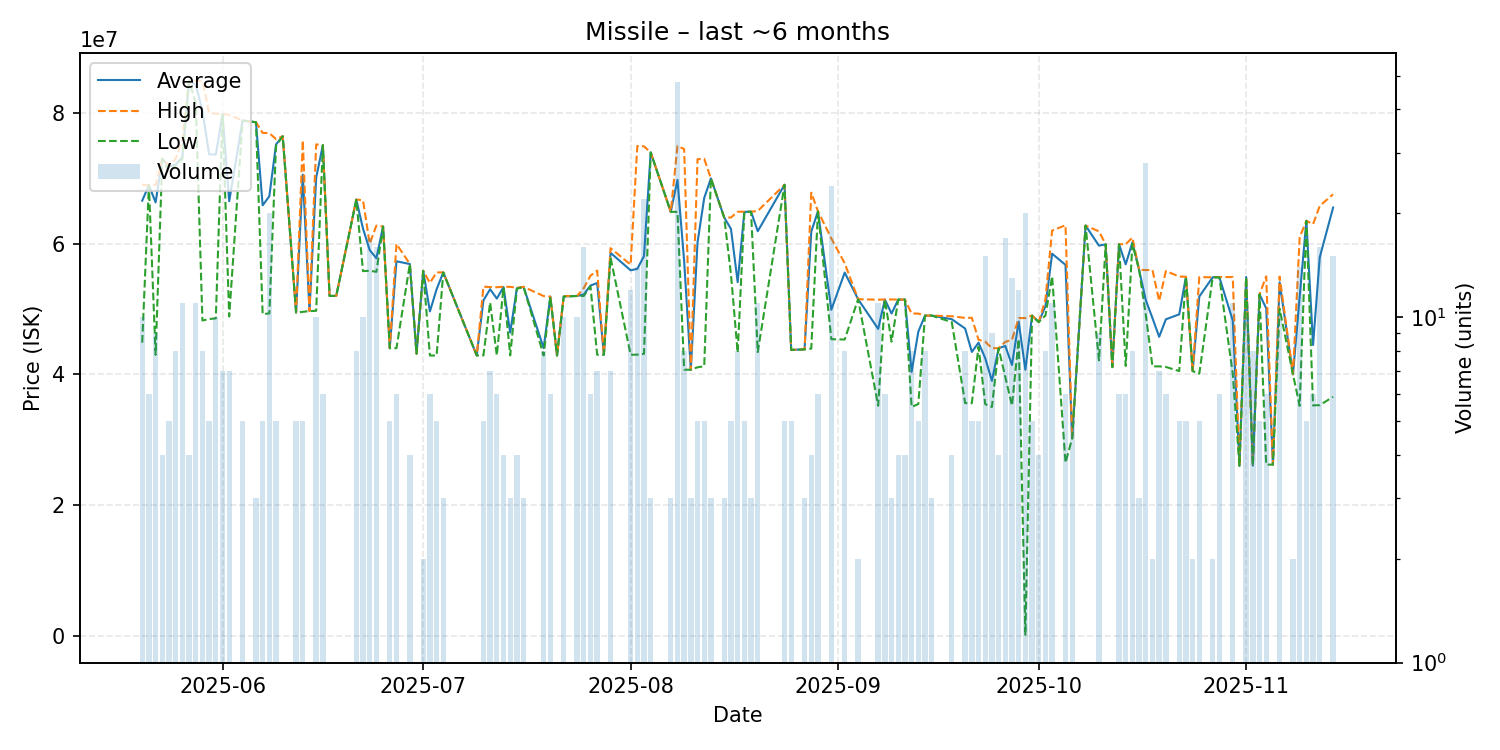

The data file committed next to this chart (first rows):
date, average, highest, lowest, order_count, volume
2025-05-20, 66577000, 69000000, 44850000, 3, 10
2025-05-21, 68946667, 68950000, 68940000, 2, 6
2025-05-22, 66315556, 69000000, 42990000, 8, 9
2025-05-23, 72990000, 72990000, 72990000, 2, 4
2025-05-24, 71792000, 71990000, 71000000, 2, 5
2025-05-25, 72101250, 73000000, 71970000, 4, 8
2025-05-26, 73244545, 75820000, 72980000, 5, 11
2025-05-27, 84940000, 84940000, 84940000, 1, 4
2025-05-28, 84323636, 84940000, 81545000, 5, 11
2025-05-29, 80352500, 84940000, 48240000, 3, 8
2025-05-30, 73684000, 79990000, 48460000, 2, 5
2025-05-31, 73633000, 79900000, 48565000, 4, 10
2025-06-01, 79812857, 79830000, 79810000, 3, 7
2025-06-02, 66495714, 79730000, 48850000, 4, 7
2025-06-04, 78840000, 78840000, 78840000, 1, 5
2025-06-06, 78590000, 78590000, 78590000, 1, 3
2025-06-07, 65864000, 76960000, 49220000, 3, 5
2025-06-08, 67255500, 76910000, 49320000, 9, 20
2025-06-09, 75190000, 76000000, 74985000, 4, 5
2025-06-10, 76440000, 76440000, 76440000, 1, 1
2025-06-12, 49458000, 49520000, 49445000, 5, 5
2025-06-13, 70564000, 75815000, 49570000, 4, 5
2025-06-14, 49680000, 49680000, 49680000, 1, 1
2025-06-15, 70093000, 75190000, 49720000, 5, 10
2025-06-16, 75081667, 75090000, 75080000, 2, 6
2025-06-17, 52000000, 52000000, 52000000, 1, 1
2025-06-18, 52000000, 52000000, 52000000, 1, 1
2025-06-21, 66735000, 66750000, 66725000, 5, 8
2025-06-22, 62302000, 66640000, 55795000, 5, 10
2025-06-23, 59016471, 59990000, 55855000, 5, 17
2025-06-24, 57765000, 62770000, 55690000, 9, 16
2025-06-25, 62620000, 62620000, 62620000, 1, 1
2025-06-26, 44000000, 44000000, 44000000, 1, 5
2025-06-27, 57298333, 59960000, 44000000, 3, 6
2025-06-29, 56885000, 56890000, 56880000, 2, 4
2025-06-30, 43170000, 43170000, 43170000, 1, 1
2025-07-01, 55835000, 55840000, 55830000, 2, 2
2025-07-02, 49626667, 54000000, 42880000, 4, 6
2025-07-03, 53016000, 55600000, 42880000, 3, 5
2025-07-04, 55596667, 55600000, 55590000, 2, 3
2025-07-09, 42890000, 42890000, 42890000, 1, 1
2025-07-10, 51318000, 53425000, 42890000, 5, 5
2025-07-11, 53028571, 53355000, 51000000, 5, 7
2025-07-12, 51595000, 53330000, 42890000, 5, 6
2025-07-13, 53352500, 53410000, 53330000, 4, 4
2025-07-14, 46390000, 53390000, 42890000, 3, 3
2025-07-15, 53172500, 53250000, 53095000, 4, 4
2025-07-16, 53390000, 53390000, 53390000, 1, 3
2025-07-19, 44017500, 51980000, 42880000, 7, 8
2025-07-20, 51890000, 51890000, 51890000, 3, 6
2025-07-21, 42880000, 42880000, 42880000, 1, 1
2025-07-22, 51931000, 51980000, 51900000, 4, 10
2025-07-24, 51998000, 52000000, 51980000, 4, 10
2025-07-25, 52230000, 53195000, 52000000, 8, 16
2025-07-26, 53588333, 55100000, 53450000, 6, 6
2025-07-27, 53971429, 55880000, 43000000, 5, 7
2025-07-28, 43000000, 43000000, 43000000, 1, 1
2025-07-29, 58594286, 59310000, 57870000, 5, 7
2025-08-01, 55919167, 56790000, 43000000, 8, 12
2025-08-02, 56142857, 74950000, 43010000, 7, 14
... 81 more rows
